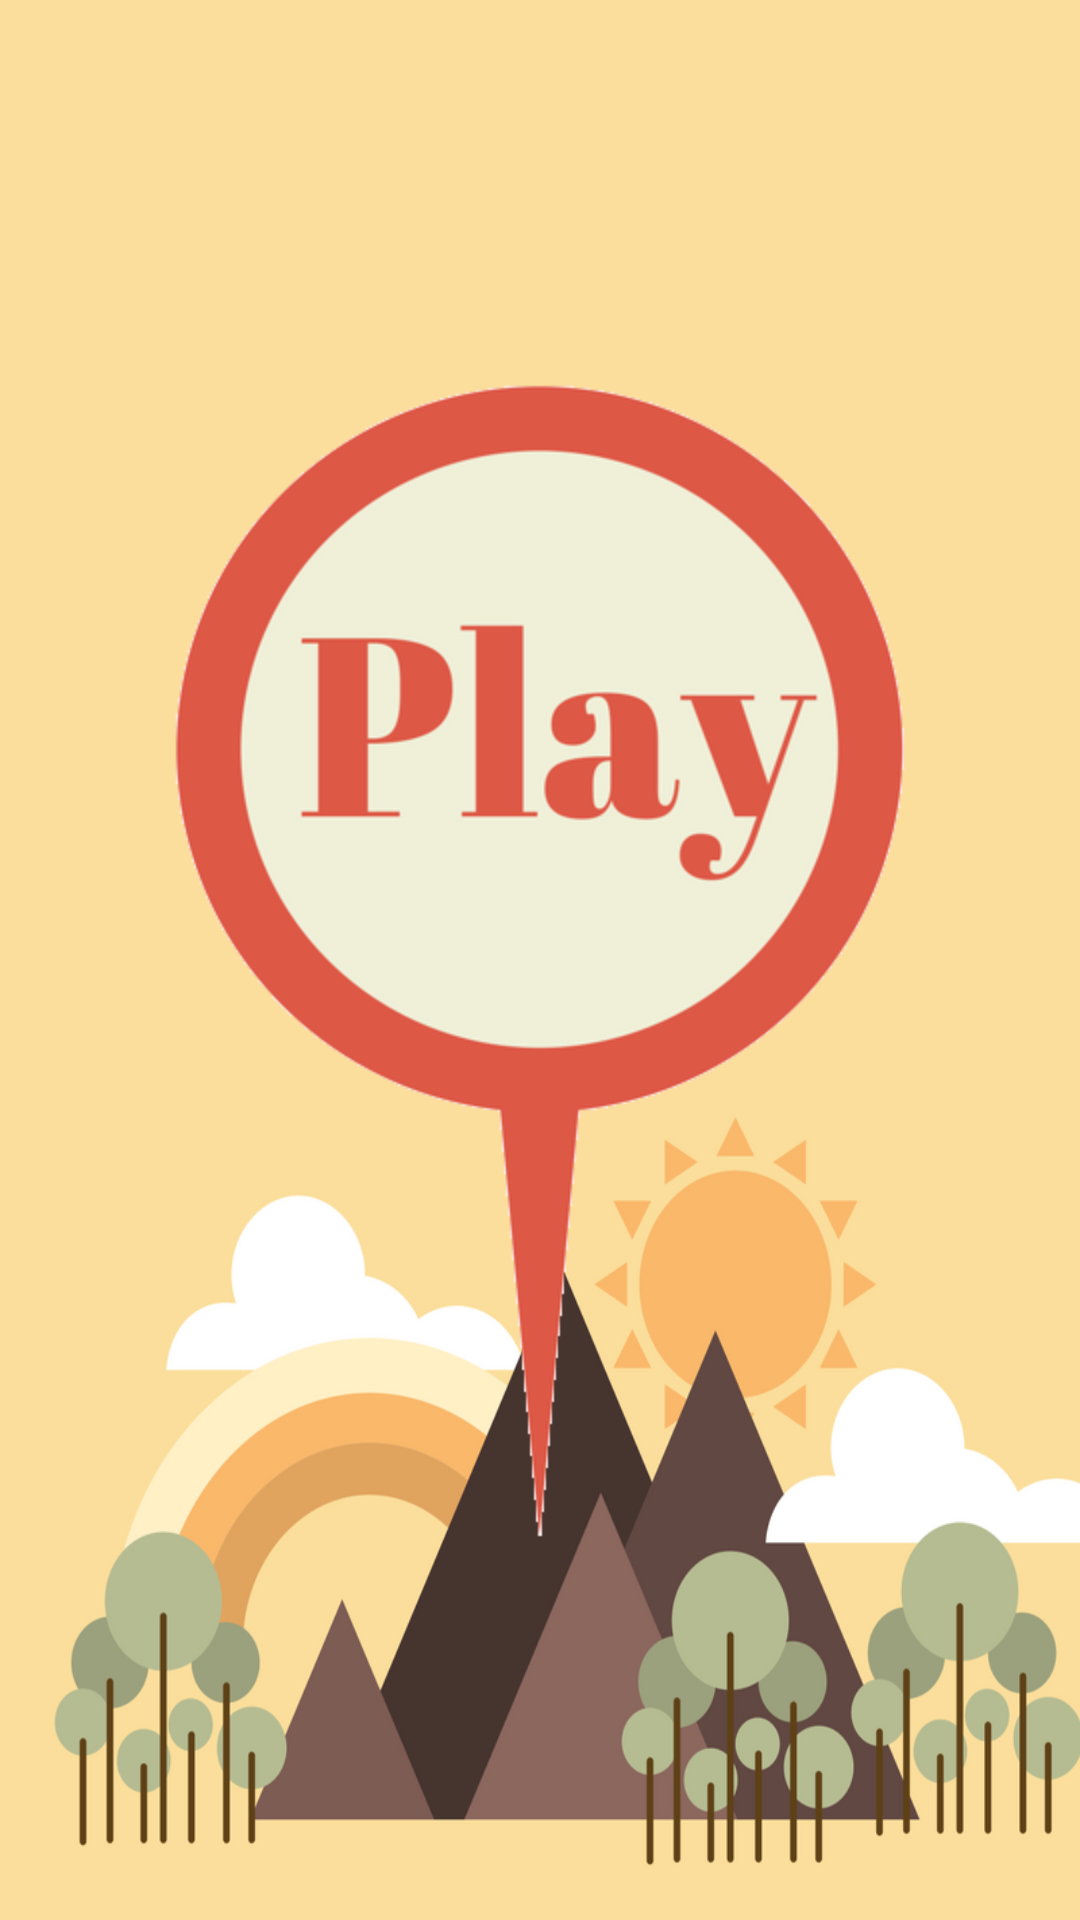

Here is an Android app screen rendered from its layout file. Give the layout XML and the strings, colors and styles it references.
<!-- AndroidManifest.xml: application theme AppTheme -->
<!-- res/layout/activity_menu.xml -->
<?xml version="1.0" encoding="utf-8"?>
<LinearLayout
    xmlns:android="http://schemas.android.com/apk/res/android"
    xmlns:tools="http://schemas.android.com/tools"
    android:id="@+id/activity_menu"
    android:layout_width="match_parent"
    android:layout_height="match_parent"
    android:orientation="vertical"
    android:gravity="center"
    tools:context="ca.sfu.g15.accelmath.MenuActivity">

    <LinearLayout
        android:layout_width="wrap_content"
        android:layout_height="wrap_content"
        android:orientation="horizontal">


        <ImageButton
            android:id="@+id/play_button"
            android:layout_width="wrap_content"
            android:layout_height="wrap_content"
            android:background="@null"
            android:src="@mipmap/button_play" />

        <ImageButton
            android:id="@+id/quotes_button"
            android:layout_width="wrap_content"
            android:layout_height="wrap_content"
            android:background="@null"
            android:src="@mipmap/button_quotes" />

    </LinearLayout>

</LinearLayout>
<!-- resources referenced by this layout -->
<resources>
  <!-- mipmap button_play: png bitmap (mipmap-hdpi, 46456 bytes) -->
  <!-- mipmap button_quotes: png bitmap (mipmap-hdpi, 53646 bytes) -->
  <style name="AppTheme" parent="Theme.AppCompat.Light.DarkActionBar">
          
          <item name="colorPrimary">@color/colorPrimary</item>
          <item name="colorPrimaryDark">@color/colorPrimaryDark</item>
          <item name="colorAccent">@color/colorAccent</item>
          <item name="android:windowBackground">@mipmap/background</item>
          <item name="android:windowNoTitle">true</item>
      </style>
  <color name="colorPrimary">#3F51B5</color>
  <color name="colorPrimaryDark">#303F9F</color>
  <color name="colorAccent">#FF4081</color>
</resources>
